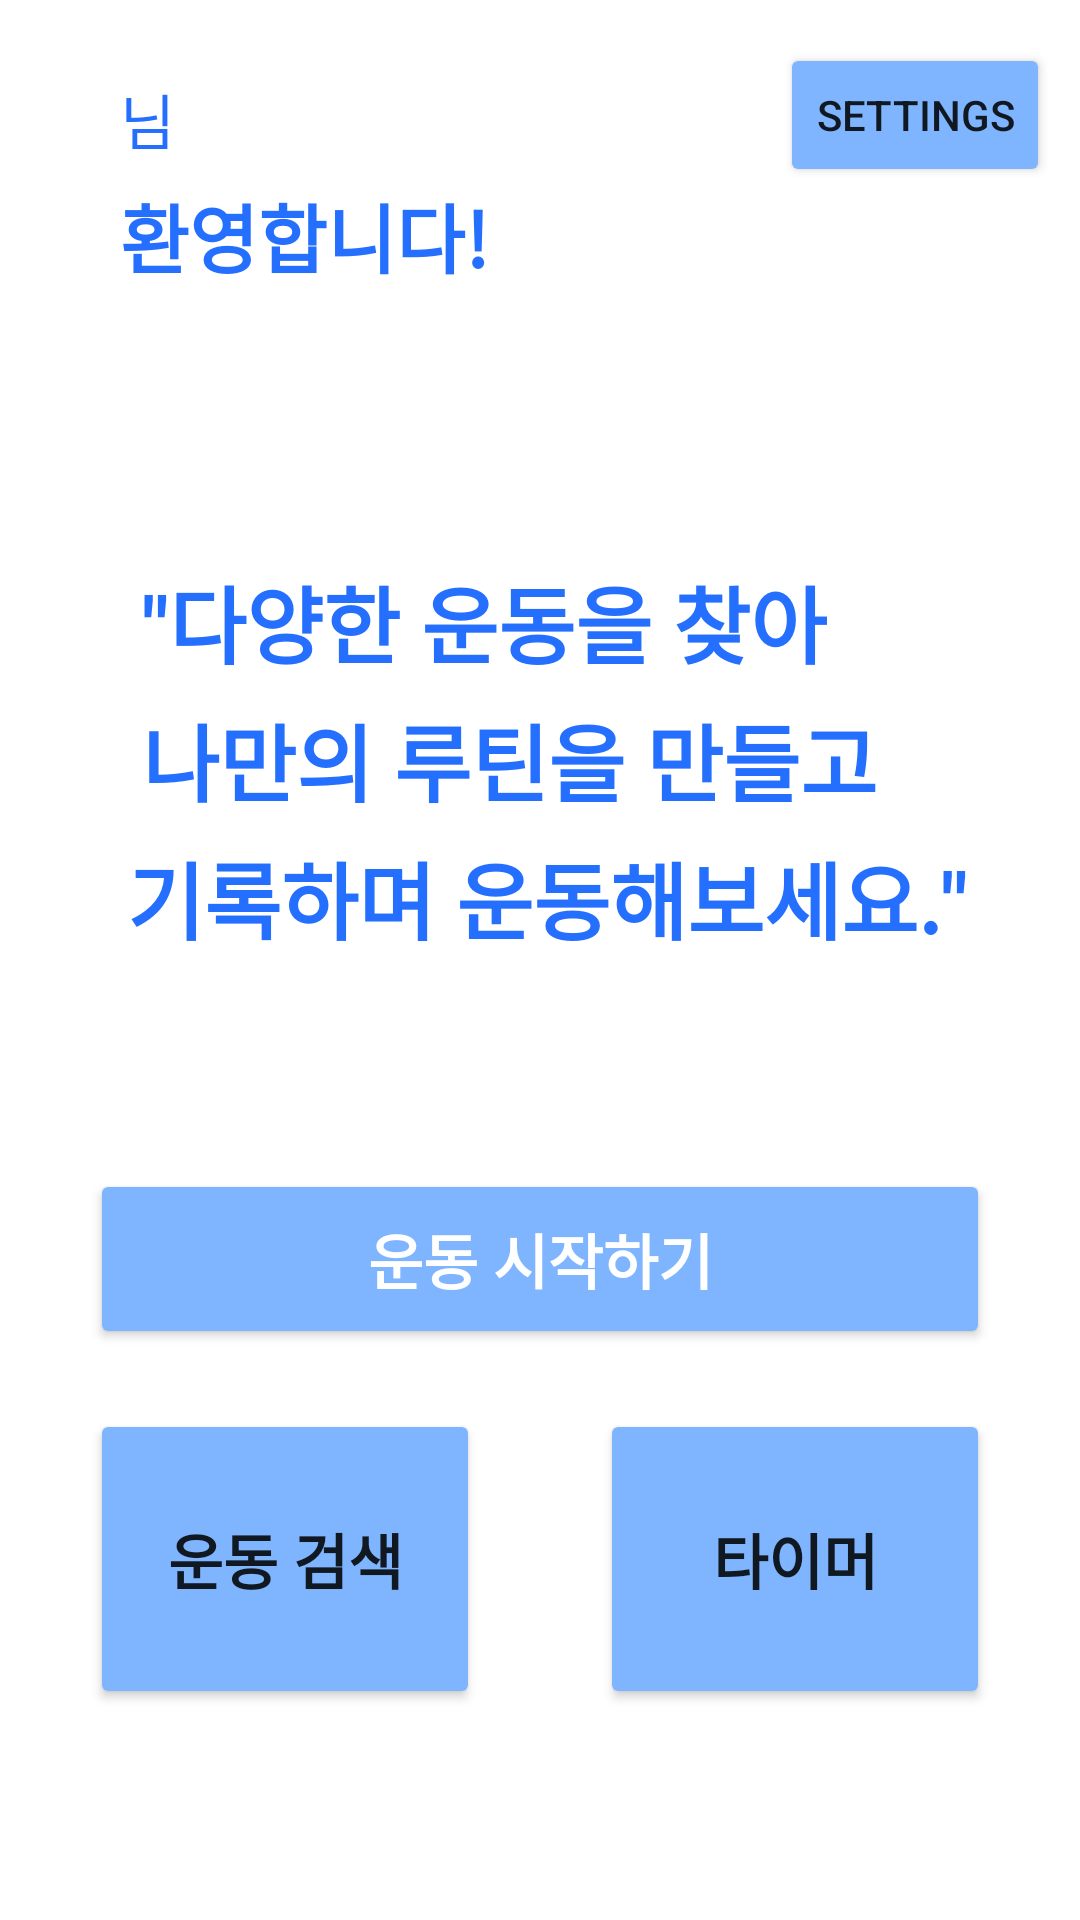

Write the Android layout XML for this screen, with the resource values it uses.
<!-- AndroidManifest.xml: application theme Theme.example -->
<!-- res/layout/fragment_entry.xml -->
<?xml version="1.0" encoding="utf-8"?>
<androidx.constraintlayout.widget.ConstraintLayout xmlns:android="http://schemas.android.com/apk/res/android"
    xmlns:app="http://schemas.android.com/apk/res-auto"
    xmlns:tools="http://schemas.android.com/tools"
    android:id="@+id/frameLayout"
    android:layout_width="match_parent"
    android:layout_height="match_parent"
    tools:context=".EntryFragment">

    <LinearLayout
        android:id="@+id/linear_name"
        android:layout_width="wrap_content"
        android:layout_height="wrap_content"
        android:layout_marginStart="40dp"
        android:layout_marginBottom="5dp"
        android:orientation="horizontal"
        app:layout_constraintBottom_toTopOf="@+id/txt_welcome"
        app:layout_constraintStart_toStartOf="parent">

        <TextView
            android:id="@+id/myNickname"
            android:layout_width="wrap_content"
            android:layout_height="wrap_content"
            android:textColor="#001D6E"
            android:textSize="25sp"
            android:textStyle="bold" />

        <TextView
            android:id="@+id/txt_appellation"
            android:layout_width="wrap_content"
            android:layout_height="wrap_content"
            android:text="님"
            android:textColor="#256FFF"
            android:textSize="20sp" />

    </LinearLayout>

    <TextView
        android:id="@+id/txt_welcome"
        android:layout_width="wrap_content"
        android:layout_height="wrap_content"
        android:layout_marginStart="40dp"
        android:text="환영합니다!"
        android:textColor="#256FFF"
        android:textSize="25sp"
        android:textStyle="bold"
        app:layout_constraintBottom_toTopOf="@+id/linear_search"
        app:layout_constraintStart_toStartOf="parent"
        app:layout_constraintTop_toTopOf="parent"
        app:layout_constraintVertical_chainStyle="packed" />

    <LinearLayout
        android:id="@+id/linear_search"
        android:layout_width="wrap_content"
        android:layout_height="wrap_content"
        android:layout_marginTop="80dp"
        android:layout_marginBottom="250dp"
        android:orientation="vertical"
        android:padding="10dp"
        app:layout_constraintBottom_toBottomOf="parent"
        app:layout_constraintEnd_toEndOf="parent"
        app:layout_constraintStart_toStartOf="parent"
        app:layout_constraintTop_toBottomOf="@+id/txt_welcome">

        <TextView
            android:id="@+id/txt_wel1"
            android:layout_width="wrap_content"
            android:layout_height="wrap_content"
            android:layout_marginStart="10dp"
            android:text="&quot;다양한 운동을 찾아"
            android:textColor="#256FFF"
            android:textSize="28sp"
            android:textStyle="bold" />

        <TextView
            android:id="@+id/txt_wel2"
            android:layout_width="wrap_content"
            android:layout_height="wrap_content"
            android:layout_marginStart="10dp"
            android:layout_marginTop="5dp"
            android:text="나만의 루틴을 만들고 "
            android:textColor="#256FFF"
            android:textSize="28sp"
            android:textStyle="bold" />

        <TextView
            android:id="@+id/txt_wel3"
            android:layout_width="wrap_content"
            android:layout_height="wrap_content"
            android:layout_marginStart="5dp"
            android:layout_marginTop="5dp"
            android:text="기록하며 운동해보세요.&quot;"
            android:textColor="#256FFF"
            android:textSize="28sp"
            android:textStyle="bold" />


    </LinearLayout>

    <Button
        android:id="@+id/btn_start"
        android:layout_width="300dp"
        android:layout_height="60dp"
        android:layout_marginTop="60dp"
        android:backgroundTint="#7FB5FF"
        android:text="운동 시작하기"
        android:textColor="@color/white"
        android:textSize="20sp"
        android:textStyle="bold"
        app:layout_constraintEnd_toEndOf="parent"
        app:layout_constraintStart_toStartOf="parent"
        app:layout_constraintTop_toBottomOf="@+id/linear_search"
        tools:ignore="TextContrastCheck" />

    <LinearLayout
        android:id="@+id/linear_button"
        android:layout_width="wrap_content"
        android:layout_height="wrap_content"
        android:layout_marginTop="20dp"
        android:orientation="horizontal"
        app:layout_constraintEnd_toEndOf="parent"
        app:layout_constraintStart_toStartOf="parent"
        app:layout_constraintTop_toBottomOf="@+id/btn_start">

        <Button
            android:id="@+id/btn_search"
            android:layout_width="130dp"
            android:layout_height="100dp"
            android:layout_marginRight="40dp"
            android:layout_weight="1"
            android:backgroundTint="#7FB5FF"
            android:text="운동 검색"
            android:textAlignment="center"
            android:textSize="20sp"
            android:textStyle="bold" />

        <Button
            android:id="@+id/btn_timer"
            android:layout_width="130dp"
            android:layout_height="100dp"
            android:layout_weight="1"
            android:backgroundTint="#7FB5FF"
            android:text="타이머"
            android:textSize="20sp"
            android:textStyle="bold" />
    </LinearLayout>

    <Button
        android:id="@+id/btn_Settings"
        android:layout_width="wrap_content"
        android:layout_height="wrap_content"
        android:layout_marginStart="250dp"
        android:layout_marginBottom="100dp"
        android:backgroundTint="#7FB5FF"
        android:text="Settings"
        app:layout_constraintBottom_toTopOf="@+id/linear_search"
        app:layout_constraintEnd_toEndOf="parent"
        app:layout_constraintStart_toStartOf="parent"
        app:layout_constraintTop_toTopOf="parent" />


</androidx.constraintlayout.widget.ConstraintLayout>
<!-- resources referenced by this layout -->
<resources>
  <color name="white">#FFFFFFFF</color>
  <style name="Theme.example" parent="Theme.MaterialComponents.DayNight.DarkActionBar">
          
          <item name="colorPrimary">@color/btn_blue</item>
          <item name="colorPrimaryVariant">@color/btn_blue</item>
          <item name="colorOnPrimary">@color/white</item>
          
          <item name="colorSecondary">@color/teal_200</item>
          <item name="colorSecondaryVariant">@color/teal_700</item>
          <item name="colorOnSecondary">@color/black</item>
          
          <item name="android:statusBarColor" tools:targetApi="l">?attr/colorPrimaryVariant</item>
          
      </style>
  <color name="btn_blue">#7FB5FF</color>
  <color name="teal_200">#FF03DAC5</color>
  <color name="teal_700">#FF018786</color>
  <color name="black">#FF000000</color>
</resources>
